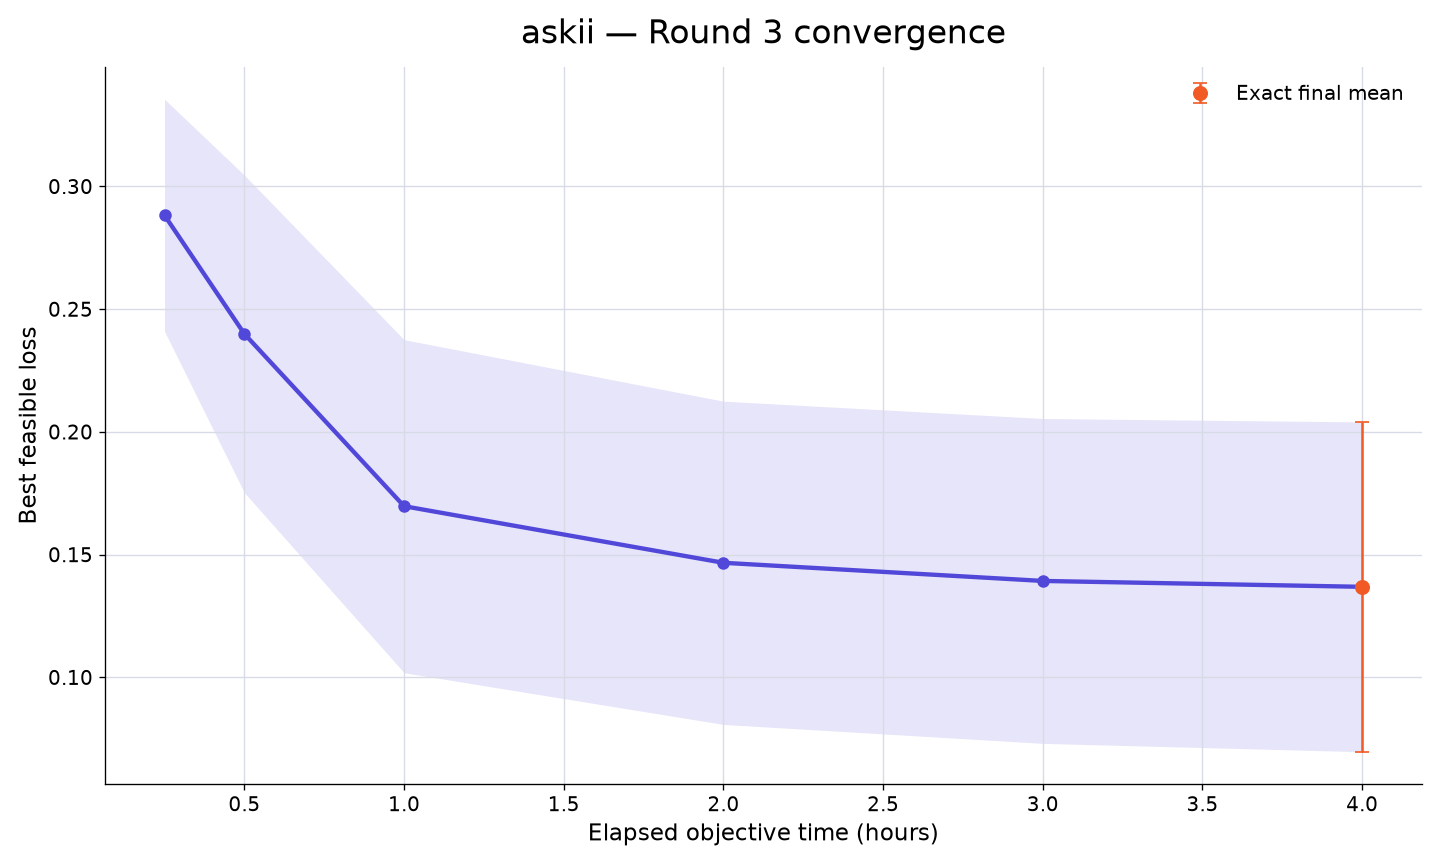

The file beside this chart, header and first rows:
rank, participant_id, elapsed_minutes, runs_with_value, mean_best_feasible_loss, std_best_feasible_loss, sem_best_feasible_loss, median_best_feasible_loss, minimum_best_feasible_loss, maximum_best_feasible_loss, exact_run_count, conservative_upper_bound_run_count, missing_run_count
14, askii, 15, 10, 0.2882, 0.1495, 0.04728, 0.3358, 0.0387, 0.4285, 0, 10, 0
14, askii, 30, 10, 0.2399, 0.2045, 0.06466, 0.2992, -0.1208, 0.4257, 0, 10, 0
14, askii, 60, 10, 0.1697, 0.2145, 0.06784, 0.1669, -0.1913, 0.424, 0, 10, 0
14, askii, 120, 10, 0.1467, 0.2082, 0.06584, 0.163, -0.2319, 0.4225, 1, 9, 0
14, askii, 180, 10, 0.1393, 0.2093, 0.06618, 0.1615, -0.2522, 0.4225, 3, 7, 0
14, askii, 240, 10, 0.1369, 0.2124, 0.06718, 0.1595, -0.2659, 0.4225, 10, 0, 0
